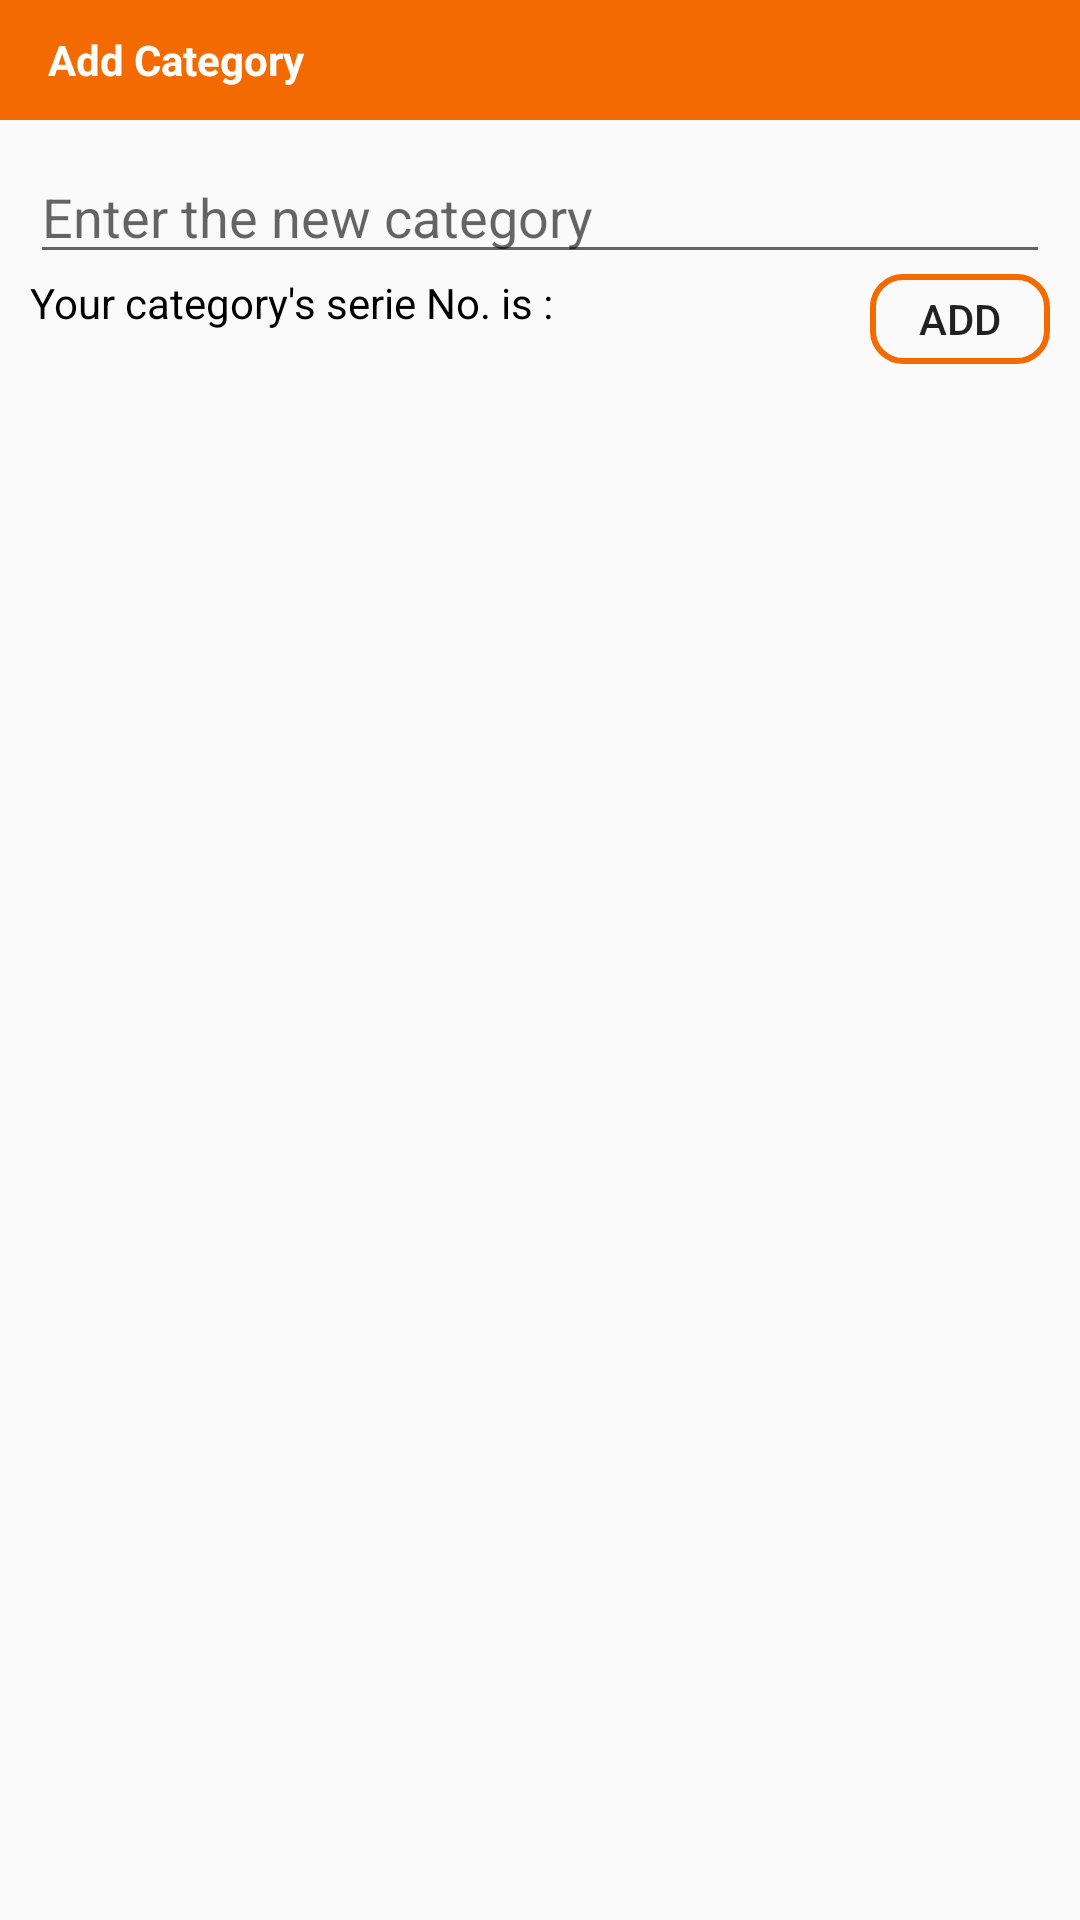

Android layout source for this screen:
<!-- AndroidManifest.xml: application theme AppTheme -->
<!-- res/layout/fragment_category_add_dialog.xml -->
<?xml version="1.0" encoding="utf-8"?>
<RelativeLayout
    xmlns:android="http://schemas.android.com/apk/res/android" android:layout_width="match_parent"
    android:layout_height="match_parent">

    <android.support.v7.widget.Toolbar
        android:id="@+id/add_category_toolbar_top"
        android:layout_height="40dp"
        android:layout_width="match_parent"
        android:background="@color/app_orange_color"
        android:minHeight="?attr/actionBarSize">


        <TextView
            android:id="@+id/add_category_top"
            android:layout_width="wrap_content"
            android:layout_height="wrap_content"
            android:layout_gravity="start"
            android:textColor="@color/white"
            android:textStyle="bold"
            android:text="Add Category"/>

        <ImageButton
            android:layout_width="wrap_content"
            android:layout_height="wrap_content"
            android:layout_gravity="end"
            android:contentDescription="a"
            android:layout_marginEnd="10dp"
            android:background="@color/app_orange_color"
            android:src="@drawable/ic_close_black_24dp"
            android:id="@+id/add_category_close_btn"/>


    </android.support.v7.widget.Toolbar>
    <RelativeLayout
        android:layout_width="match_parent"
        android:layout_height="wrap_content"
        android:layout_below="@id/add_category_toolbar_top"
        android:padding="10dp">


        <EditText
            android:layout_width="match_parent"
            android:layout_height="wrap_content"
            android:hint="Enter the new category"
            android:id="@+id/add_category_text"/>

        <TextView
            android:layout_width="wrap_content"
            android:layout_height="wrap_content"
            android:layout_below="@+id/add_category_text"
            android:textColor="#000"
            android:text="Your category's serie No. is : "
            android:id="@+id/add_category_serie_text"/>

        <TextView
            android:layout_width="wrap_content"
            android:layout_height="wrap_content"
            android:layout_toEndOf="@+id/add_category_serie_text"
            android:layout_below="@+id/add_category_text"
            android:textColor="#000"
            android:id="@+id/add_category_serie"/>

        <Button
            android:layout_width="60dp"
            android:layout_height="30dp"
            android:layout_alignParentEnd="true"
            android:layout_below="@+id/add_category_text"
            android:text="Add"
            android:background="@drawable/border"
            android:id="@+id/add_category_btn"/>
    </RelativeLayout>


</RelativeLayout>
<!-- resources referenced by this layout -->
<resources>
  <color name="app_orange_color">#f36b00</color>
  <color name="white">#FFFFFF</color>
  <!-- drawable border (drawable) -->
  <?xml version="1.0" encoding="utf-8"?>
  <selector xmlns:android="http://schemas.android.com/apk/res/android">
  <item>
    <shape android:shape="rectangle">
      <corners android:radius="10dp"/>
      <stroke android:width="2dp" android:color="@color/app_orange_color"/>
    </shape>
  </item>
  </selector>
  <style name="AppTheme" parent="Base.Theme.AppCompat.Light.DarkActionBar">
      
      <item name="colorPrimary">@color/colorPrimary</item>
      <item name="colorPrimaryDark">@color/colorPrimaryDark</item>
      <item name="colorAccent">@color/colorAccent</item>
    </style>
  <color name="colorPrimary">#3F51B5</color>
  <color name="colorPrimaryDark">#303F9F</color>
  <color name="colorAccent">#FF4081</color>
</resources>
